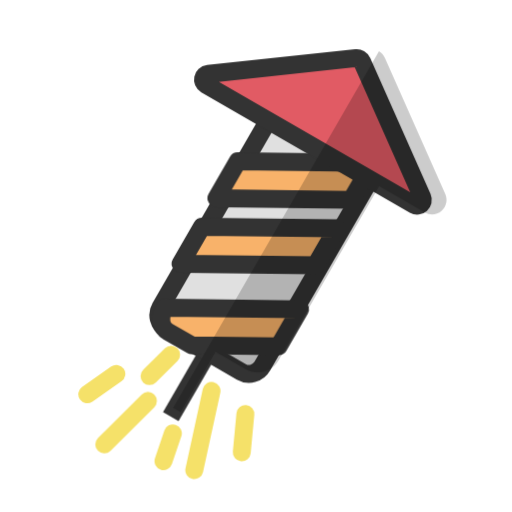
t = 0.00 s
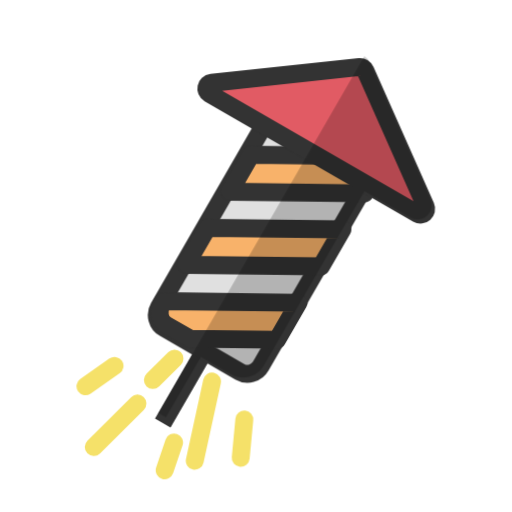
t = 0.33 s
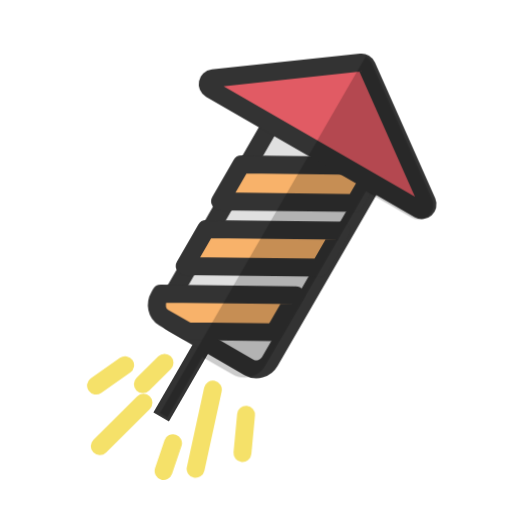
t = 0.67 s
t = 1.00 s: frame unchanged from t = 0.00 s, image omitted
t = 1.33 s: frame unchanged from t = 0.33 s, image omitted
t = 1.67 s: frame unchanged from t = 0.67 s, image omitted

The animated SVG that drew these frames (rendered in a browser with its animation timeline set to each time). Animation: 2 CSS @keyframes rules; one cycle of 2.00 s, repeats indefinitely.

<svg class="ldi-u1bkvo" width="64px"  height="64px"  xmlns="http://www.w3.org/2000/svg" xmlns:xlink="http://www.w3.org/1999/xlink" viewBox="0 0 100 100" preserveAspectRatio="xMidYMid" style="background: none;"><!--?xml version="1.0" encoding="utf-8"?--><!--Generator: Adobe Illustrator 21.0.0, SVG Export Plug-In . SVG Version: 6.00 Build 0)--><svg version="1.1" id="圖層_1" xmlns="http://www.w3.org/2000/svg" xmlns:xlink="http://www.w3.org/1999/xlink" x="0px" y="0px" viewBox="0 0 100 100" style="transform-origin: 50px 50px 0px;" xml:space="preserve"><g style="transform-origin: 50px 50px 0px; transform: scale(1);"><g style="transform-origin: 50px 50px 0px;"><style type="text/css" class="ld ld-tremble-px" style="transform-origin: 50px 50px 0px; animation-duration: 1s; animation-delay: -1s;">.st0{fill:#77A4BD;stroke:#333333;stroke-width:3.5;stroke-miterlimit:10;} .st1{fill:#F5E6C8;stroke:#333333;stroke-width:3.5;stroke-miterlimit:10;} .st2{fill:#E15B64;stroke:#333333;stroke-width:3.5;stroke-linecap:round;stroke-miterlimit:10;} .st3{fill:#F8B26A;stroke:#333333;stroke-width:3.5;stroke-miterlimit:10;} .st4{opacity:0.2;stroke:#000000;stroke-width:3.5;stroke-miterlimit:10;} .st5{fill:#E15B64;stroke:#333333;stroke-width:3.5;stroke-miterlimit:10;} .st6{fill:#666666;stroke:#333333;stroke-width:3.5;stroke-miterlimit:10;} .st7{opacity:0.2;stroke:#333333;stroke-width:3.5;stroke-miterlimit:10;} .st8{fill:#333333;stroke:#333333;stroke-width:3.5;stroke-miterlimit:10;} .st9{fill:#E0E0E0;stroke:#333333;stroke-width:3.5;stroke-miterlimit:10;} .st10{fill:#E0E0E0;stroke:#FFFFFF;stroke-width:3.5;stroke-linecap:round;stroke-miterlimit:10;} .st11{fill:none;stroke:#333333;stroke-width:3.5;stroke-linecap:round;stroke-miterlimit:10;} .st12{opacity:0.2;} .st13{fill:#FFFFFF;stroke:#333333;stroke-width:3.5;stroke-miterlimit:10;} .st14{fill:none;stroke:#333333;stroke-width:8;stroke-linecap:round;stroke-miterlimit:10;} .st15{fill:#FFFFFF;stroke:#333333;stroke-width:4;stroke-miterlimit:10;} .st16{fill:none;stroke:#849B87;stroke-width:4;stroke-linecap:round;stroke-miterlimit:10;} .st17{fill:none;stroke:#E15B64;stroke-width:4;stroke-linecap:round;stroke-miterlimit:10;} .st18{fill:#666666;} .st19{fill:#E15B64;} .st20{fill:#F8B26A;} .st21{fill:#849B87;} .st22{fill:#C33737;} .st23{fill:#F47E60;} .st24{fill:#F5E6C8;stroke:#333333;stroke-width:3.5;stroke-linecap:round;stroke-miterlimit:10;} .st25{opacity:0.2;stroke:#000000;stroke-width:3.5;stroke-linejoin:round;stroke-miterlimit:10;} .st26{fill:#ABBD81;stroke:#333333;stroke-width:3.5;stroke-miterlimit:10;} .st27{fill:#849B87;stroke:#333333;stroke-width:3.5;stroke-miterlimit:10;} .st28{fill:none;stroke:#333333;stroke-width:2;stroke-miterlimit:10;} .st29{fill:#333333;} .st30{fill:#FFFFFF;stroke:#333333;stroke-width:3.5;stroke-linejoin:round;stroke-miterlimit:10;} .st31{fill:#F47E60;stroke:#333333;stroke-width:3.5;stroke-miterlimit:10;} .st32{fill:none;stroke:#FFFFFF;stroke-width:3.5;stroke-linecap:round;stroke-miterlimit:10;} .st33{fill:none;stroke:#333333;stroke-width:3.5;stroke-miterlimit:10;} .st34{fill:#E0E0E0;stroke:#333333;stroke-width:3.5;stroke-linecap:round;stroke-linejoin:round;stroke-miterlimit:10;} .st35{fill:#F8B26A;stroke:#333333;stroke-width:3.5;stroke-linecap:round;stroke-linejoin:round;stroke-miterlimit:10;} .st36{fill:none;stroke:#333333;stroke-width:3.5;stroke-linecap:round;stroke-linejoin:round;stroke-miterlimit:10;} .st37{fill:#FFFFFF;} .st38{fill:none;stroke:#FFFFFF;stroke-width:3.5;stroke-linecap:round;stroke-linejoin:round;stroke-miterlimit:10;} .st39{fill:#E15B64;stroke:#333333;stroke-width:3.5;stroke-linecap:round;stroke-linejoin:round;stroke-miterlimit:10;} .st40{opacity:0.2;stroke:#000000;stroke-width:3.5;stroke-linecap:round;stroke-linejoin:round;stroke-miterlimit:10;} .st41{fill:#E15B64;stroke:#FFFFFF;stroke-width:3.5;stroke-linecap:round;stroke-miterlimit:10;} .st42{fill:#A0C8D7;stroke:#333333;stroke-width:3.5;stroke-miterlimit:10;} .st43{fill:#A0C8D7;stroke:#333333;stroke-width:3.5;stroke-linecap:round;stroke-miterlimit:10;} .st44{fill:#ABBD81;stroke:#333333;stroke-width:3.5;stroke-linecap:round;stroke-miterlimit:10;} .st45{fill:#F47E60;stroke:#333333;stroke-width:3.5;stroke-linecap:round;stroke-miterlimit:10;} .st46{fill:#F8B26A;stroke:#333333;stroke-width:3.5;stroke-linecap:round;stroke-miterlimit:10;} .st47{fill:#FFFFFF;stroke:#333333;stroke-width:3.5;stroke-linecap:round;stroke-miterlimit:10;} .st48{fill:none;stroke:#E0E0E0;stroke-width:3.5;stroke-linecap:round;stroke-miterlimit:10;} .st49{opacity:0.2;stroke:#000000;stroke-width:3.5;stroke-linecap:round;stroke-miterlimit:10;} .st50{opacity:0.8;fill:none;stroke:#FFFFFF;stroke-width:3.5;stroke-linecap:round;stroke-miterlimit:10;} .st51{fill:#E0E0E0;stroke:#333333;stroke-width:3.5;stroke-linejoin:round;stroke-miterlimit:10;} .st52{fill:#E15B64;stroke:#333333;stroke-width:3.5;stroke-linejoin:round;stroke-miterlimit:10;} .st53{fill:none;stroke:#333333;stroke-width:3.5;stroke-linejoin:round;stroke-miterlimit:10;} .st54{fill:#ABBD81;stroke:#333333;stroke-width:3.5;stroke-linejoin:round;stroke-miterlimit:10;} .st55{fill:#F8B26A;stroke:#333333;stroke-width:3.5;stroke-linejoin:round;stroke-miterlimit:10;} .st56{fill:#A0C8D7;stroke:#333333;stroke-width:3.5;stroke-linejoin:round;stroke-miterlimit:10;} .st57{fill:#77A4BD;stroke:#77A4BD;stroke-width:3.5;stroke-miterlimit:10;} .st58{opacity:0.5;fill:#E0E0E0;} .st59{fill:none;stroke:#F5E169;stroke-width:3.5;stroke-linecap:round;stroke-miterlimit:10;} .st60{fill:none;stroke:#333333;stroke-width:6.5;stroke-linecap:round;stroke-miterlimit:10;} .st61{fill:#666666;stroke:#FFFFFF;stroke-width:3.5;stroke-linecap:round;stroke-miterlimit:10;} .st62{fill:#333333;stroke:#FFFFFF;stroke-width:3.5;stroke-miterlimit:10;} .st63{fill:none;stroke:#FFFFFF;stroke-width:6.5;stroke-linecap:round;stroke-miterlimit:10;} .st64{fill:none;stroke:#FFFFFF;stroke-width:3.5;stroke-miterlimit:10;} .st65{fill:none;stroke:#C33737;stroke-width:3.5;stroke-linecap:round;stroke-miterlimit:10;} .st66{stroke:#000000;stroke-width:3.5;stroke-linecap:round;stroke-miterlimit:10;}</style><g class="ld ld-tremble-px" style="transform-origin: 50px 50px 0px; animation-duration: 1s; animation-delay: -0.956522s;"><line class="st33" x1="42.641" y1="59.14" x2="30.791" y2="79.665" stroke="rgb(51, 51, 51)" style="stroke: rgb(51, 51, 51);"></line></g><g class="ld ld-tremble-px" style="transform-origin: 50px 50px 0px; animation-duration: 1s; animation-delay: -0.913043s;"><path class="st34" d="M45.834,70.616l-14.728-8.503c-1.428-0.825-1.918-2.651-1.093-4.08l21.89-37.915l19.901,11.49l-21.89,37.915 C49.089,70.951,47.263,71.44,45.834,70.616z" stroke="rgb(51, 51, 51)" fill="rgb(224, 224, 224)" style="stroke: rgb(51, 51, 51); fill: rgb(224, 224, 224);"></path></g><g class="ld ld-tremble-px" style="transform-origin: 50px 50px 0px; animation-duration: 1s; animation-delay: -0.869565s;"><polygon class="st35" points="71.804,31.608 69.761,30.428 46.108,30.156 41.936,37.382 68.295,37.685 " stroke="rgb(51, 51, 51)" fill="rgb(248, 178, 106)" style="stroke: rgb(51, 51, 51); fill: rgb(248, 178, 106);"></polygon></g><g class="ld ld-tremble-px" style="transform-origin: 50px 50px 0px; animation-duration: 1s; animation-delay: -0.826087s;"><polygon class="st35" points="64.615,44.06 38.256,43.756 34.084,50.982 60.443,51.285 " stroke="rgb(51, 51, 51)" fill="rgb(248, 178, 106)" style="stroke: rgb(51, 51, 51); fill: rgb(248, 178, 106);"></polygon></g><g class="ld ld-tremble-px" style="transform-origin: 50px 50px 0px; animation-duration: 1s; animation-delay: -0.782609s;"><path class="st35" d="M30.108,57.869c-0.877,1.519-0.499,3.379,0.845,4.154l4.618,2.666l17.02,0.196l4.172-7.226l-26.359-0.303 L30.108,57.869z" stroke="rgb(51, 51, 51)" fill="rgb(248, 178, 106)" style="stroke: rgb(51, 51, 51); fill: rgb(248, 178, 106);"></path></g><g class="ld ld-tremble-px" style="transform-origin: 50px 50px 0px; animation-duration: 1s; animation-delay: -0.73913s;"><path class="st5" d="M80.817,40.012L40.119,16.515c-0.939-0.542-0.637-1.968,0.441-2.083l28.912-3.082 c0.484-0.052,0.945,0.215,1.142,0.66l11.787,26.579C82.84,39.579,81.756,40.554,80.817,40.012z" stroke="rgb(51, 51, 51)" fill="rgb(225, 91, 100)" style="stroke: rgb(51, 51, 51); fill: rgb(225, 91, 100);"></path></g><g class="ld ld-tremble-px" style="transform-origin: 50px 50px 0px; animation-duration: 1s; animation-delay: -0.695652s;"><path class="st12" d="M32.283,80.526l6.818-11.809l5.873,3.391c2.249,1.298,5.134,0.525,6.432-1.723l2.677-4.637l4.172-7.226 l3.681-6.375l4.172-7.226l3.68-6.374l1.262-2.186l8.908,5.143c1.069,0.617,2.403,0.477,3.321-0.348 c0.918-0.825,1.198-2.138,0.697-3.266L72.188,11.31c-0.25-0.566-0.667-1.017-1.175-1.31L30.791,79.665L32.283,80.526z" fill="#000000" style="fill: rgb(0, 0, 0);"></path></g><g class="ld ld-tremble-px" style="transform-origin: 50px 50px 0px; animation-duration: 1s; animation-delay: -0.652174s;"><line class="st59" x1="41.239" y1="74.388" x2="37.86" y2="89.887" stroke="#f5e169" style="stroke: rgb(245, 225, 105);"></line></g><g class="ld ld-tremble-px" style="transform-origin: 50px 50px 0px; animation-duration: 1s; animation-delay: -0.608696s;"><line class="st59" x1="31.135" y1="68.035" x2="26.902" y2="72.217" stroke="#f5e169" style="stroke: rgb(245, 225, 105);"></line></g><g class="ld ld-tremble-px" style="transform-origin: 50px 50px 0px; animation-duration: 1s; animation-delay: -0.565217s;"><line class="st59" x1="26.847" y1="76.813" x2="18.303" y2="85.311" stroke="#f5e169" style="stroke: rgb(245, 225, 105);"></line></g><g class="ld ld-tremble-px" style="transform-origin: 50px 50px 0px; animation-duration: 1s; animation-delay: -0.521739s;"><line class="st59" x1="21.464" y1="71.286" x2="15.78" y2="75.279" stroke="#f5e169" style="stroke: rgb(245, 225, 105);"></line></g><g class="ld ld-tremble-px" style="transform-origin: 50px 50px 0px; animation-duration: 1s; animation-delay: -0.478261s;"><line class="st59" x1="46.07" y1="79.971" x2="45.36" y2="87.502" stroke="#f5e169" style="stroke: rgb(245, 225, 105);"></line></g><g class="ld ld-tremble-px" style="transform-origin: 50px 50px 0px; animation-duration: 1s; animation-delay: -0.434783s;"><line class="st59" x1="32.764" y1="84.566" x2="30.926" y2="90" stroke="#f5e169" style="stroke: rgb(245, 225, 105);"></line></g><metadata xmlns:d="https://loading.io/stock/" class="ld ld-tremble-px" style="transform-origin: 50px 50px 0px; animation-duration: 1s; animation-delay: -0.391304s;">
<d:name class="ld ld-tremble-px" style="transform-origin: 50px 50px 0px; animation-duration: 1s; animation-delay: -0.347826s;">firework</d:name>
<d:tags class="ld ld-tremble-px" style="transform-origin: 50px 50px 0px; animation-duration: 1s; animation-delay: -0.304348s;">firework,cracker,pyrotechnics,burst,holiday,sparklers,rocket,celebrate,festival</d:tags>
<d:license class="ld ld-tremble-px" style="transform-origin: 50px 50px 0px; animation-duration: 1s; animation-delay: -0.26087s;">cc-by</d:license>
<d:slug class="ld ld-tremble-px" style="transform-origin: 50px 50px 0px; animation-duration: 1s; animation-delay: -0.217391s;">u1bkvo</d:slug>
</metadata></g></g><style type="text/css" class="ld ld-tremble-px" style="transform-origin: 50px 50px 0px; animation-duration: 1s; animation-delay: -0.173913s;">path,ellipse,circle,rect,polygon,polyline,line { stroke-width: 0; }@keyframes ld-tremble-px {
  0% {
    -webkit-transform: translate(1px, 1px);
    transform: translate(1px, 1px);
  }
  5% {
    -webkit-transform: translate(0, 1px);
    transform: translate(0, 1px);
  }
  10% {
    -webkit-transform: translate(1px, 2px);
    transform: translate(1px, 2px);
  }
  15% {
    -webkit-transform: translate(2px, 1px);
    transform: translate(2px, 1px);
  }
  20% {
    -webkit-transform: translate(3px, 0);
    transform: translate(3px, 0);
  }
  25% {
    -webkit-transform: translate(1px, 2px);
    transform: translate(1px, 2px);
  }
  30% {
    -webkit-transform: translate(1px, 3px);
    transform: translate(1px, 3px);
  }
  35% {
    -webkit-transform: translate(0, 1px);
    transform: translate(0, 1px);
  }
  40% {
    -webkit-transform: translate(1px, 1px);
    transform: translate(1px, 1px);
  }
  45% {
    -webkit-transform: translate(1px, 0);
    transform: translate(1px, 0);
  }
  50% {
    -webkit-transform: translate(2px, 1px);
    transform: translate(2px, 1px);
  }
  55% {
    -webkit-transform: translate(1px, 2px);
    transform: translate(1px, 2px);
  }
  60% {
    -webkit-transform: translate(3px, 1px);
    transform: translate(3px, 1px);
  }
  65% {
    -webkit-transform: translate(0, 2px);
    transform: translate(0, 2px);
  }
  70% {
    -webkit-transform: translate(3px, 0);
    transform: translate(3px, 0);
  }
  75% {
    -webkit-transform: translate(0, 0);
    transform: translate(0, 0);
  }
  80% {
    -webkit-transform: translate(2px, 3px);
    transform: translate(2px, 3px);
  }
  85% {
    -webkit-transform: translate(1px, 0);
    transform: translate(1px, 0);
  }
  90% {
    -webkit-transform: translate(0, 2px);
    transform: translate(0, 2px);
  }
  95% {
    -webkit-transform: translate(3px, 2px);
    transform: translate(3px, 2px);
  }
}
@-webkit-keyframes ld-tremble-px {
  0% {
    -webkit-transform: translate(1px, 1px);
    transform: translate(1px, 1px);
  }
  5% {
    -webkit-transform: translate(0, 1px);
    transform: translate(0, 1px);
  }
  10% {
    -webkit-transform: translate(1px, 2px);
    transform: translate(1px, 2px);
  }
  15% {
    -webkit-transform: translate(2px, 1px);
    transform: translate(2px, 1px);
  }
  20% {
    -webkit-transform: translate(3px, 0);
    transform: translate(3px, 0);
  }
  25% {
    -webkit-transform: translate(1px, 2px);
    transform: translate(1px, 2px);
  }
  30% {
    -webkit-transform: translate(1px, 3px);
    transform: translate(1px, 3px);
  }
  35% {
    -webkit-transform: translate(0, 1px);
    transform: translate(0, 1px);
  }
  40% {
    -webkit-transform: translate(1px, 1px);
    transform: translate(1px, 1px);
  }
  45% {
    -webkit-transform: translate(1px, 0);
    transform: translate(1px, 0);
  }
  50% {
    -webkit-transform: translate(2px, 1px);
    transform: translate(2px, 1px);
  }
  55% {
    -webkit-transform: translate(1px, 2px);
    transform: translate(1px, 2px);
  }
  60% {
    -webkit-transform: translate(3px, 1px);
    transform: translate(3px, 1px);
  }
  65% {
    -webkit-transform: translate(0, 2px);
    transform: translate(0, 2px);
  }
  70% {
    -webkit-transform: translate(3px, 0);
    transform: translate(3px, 0);
  }
  75% {
    -webkit-transform: translate(0, 0);
    transform: translate(0, 0);
  }
  80% {
    -webkit-transform: translate(2px, 3px);
    transform: translate(2px, 3px);
  }
  85% {
    -webkit-transform: translate(1px, 0);
    transform: translate(1px, 0);
  }
  90% {
    -webkit-transform: translate(0, 2px);
    transform: translate(0, 2px);
  }
  95% {
    -webkit-transform: translate(3px, 2px);
    transform: translate(3px, 2px);
  }
}
.ld.ld-tremble-px {
  -webkit-animation: ld-tremble-px 1s infinite;
  animation: ld-tremble-px 1s infinite;
}
</style></svg></svg>
